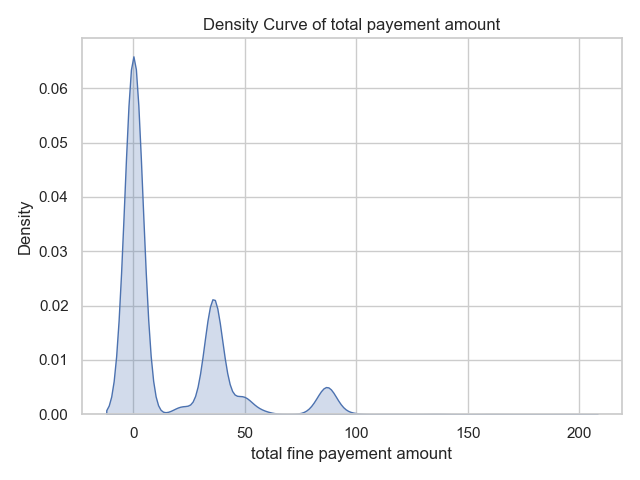

Data behind this chart, as committed beside it:
case_id, value, timestamp, activity, source_log
A1, 0.0, 2006-07-23 22:00:00+00:00, Create Fine, example_logs\Road_Traffic_Fine_Managemen…
A1, , 2006-12-04 23:00:00+00:00, Send Fine, example_logs\Road_Traffic_Fine_Managemen…
A100, 0.0, 2006-08-01 22:00:00+00:00, Create Fine, example_logs\Road_Traffic_Fine_Managemen…
A100, , 2006-12-11 23:00:00+00:00, Send Fine, example_logs\Road_Traffic_Fine_Managemen…
A100, , 2007-01-14 23:00:00+00:00, Insert Fine Notification, example_logs\Road_Traffic_Fine_Managemen…
A100, , 2007-03-15 23:00:00+00:00, Add penalty, example_logs\Road_Traffic_Fine_Managemen…
A100, , 2009-03-29 22:00:00+00:00, Send for Credit Collection, example_logs\Road_Traffic_Fine_Managemen…
A10000, 0.0, 2007-03-08 23:00:00+00:00, Create Fine, example_logs\Road_Traffic_Fine_Managemen…
A10000, , 2007-07-16 22:00:00+00:00, Send Fine, example_logs\Road_Traffic_Fine_Managemen…
A10000, , 2007-08-01 22:00:00+00:00, Insert Fine Notification, example_logs\Road_Traffic_Fine_Managemen…
A10000, , 2007-09-30 22:00:00+00:00, Add penalty, example_logs\Road_Traffic_Fine_Managemen…
A10000, 87.0, 2008-09-08 22:00:00+00:00, Payment, example_logs\Road_Traffic_Fine_Managemen…
A10001, 0.0, 2007-03-18 23:00:00+00:00, Create Fine, example_logs\Road_Traffic_Fine_Managemen…
A10001, , 2007-07-16 22:00:00+00:00, Send Fine, example_logs\Road_Traffic_Fine_Managemen…
A10001, , 2007-07-24 22:00:00+00:00, Insert Fine Notification, example_logs\Road_Traffic_Fine_Managemen…
A10001, , 2007-08-01 22:00:00+00:00, Insert Date Appeal to Prefecture, example_logs\Road_Traffic_Fine_Managemen…
A10001, , 2007-09-22 22:00:00+00:00, Add penalty, example_logs\Road_Traffic_Fine_Managemen…
A10001, , 2007-09-23 22:00:00+00:00, Send Appeal to Prefecture, example_logs\Road_Traffic_Fine_Managemen…
A10004, 0.0, 2007-03-19 23:00:00+00:00, Create Fine, example_logs\Road_Traffic_Fine_Managemen…
A10004, , 2007-07-16 22:00:00+00:00, Send Fine, example_logs\Road_Traffic_Fine_Managemen…
A10004, , 2007-07-23 22:00:00+00:00, Insert Fine Notification, example_logs\Road_Traffic_Fine_Managemen…
A10004, , 2007-09-21 22:00:00+00:00, Add penalty, example_logs\Road_Traffic_Fine_Managemen…
A10004, , 2009-03-29 22:00:00+00:00, Send for Credit Collection, example_logs\Road_Traffic_Fine_Managemen…
A10005, 0.0, 2007-03-19 23:00:00+00:00, Create Fine, example_logs\Road_Traffic_Fine_Managemen…
A10005, 36.0, 2007-03-20 23:00:00+00:00, Payment, example_logs\Road_Traffic_Fine_Managemen…
A10007, 0.0, 2007-03-19 23:00:00+00:00, Create Fine, example_logs\Road_Traffic_Fine_Managemen…
A10007, 36.0, 2007-03-22 23:00:00+00:00, Payment, example_logs\Road_Traffic_Fine_Managemen…
A10008, 0.0, 2007-03-19 23:00:00+00:00, Create Fine, example_logs\Road_Traffic_Fine_Managemen…
A10008, , 2007-07-16 22:00:00+00:00, Send Fine, example_logs\Road_Traffic_Fine_Managemen…
A10008, , 2007-08-01 22:00:00+00:00, Insert Fine Notification, example_logs\Road_Traffic_Fine_Managemen…
A10008, , 2007-09-30 22:00:00+00:00, Add penalty, example_logs\Road_Traffic_Fine_Managemen…
A10008, , 2009-03-29 22:00:00+00:00, Send for Credit Collection, example_logs\Road_Traffic_Fine_Managemen…
A10009, 0.0, 2007-03-19 23:00:00+00:00, Create Fine, example_logs\Road_Traffic_Fine_Managemen…
A10009, , 2007-07-16 22:00:00+00:00, Send Fine, example_logs\Road_Traffic_Fine_Managemen…
A10009, , 2007-07-22 22:00:00+00:00, Insert Fine Notification, example_logs\Road_Traffic_Fine_Managemen…
A10009, , 2007-09-20 22:00:00+00:00, Add penalty, example_logs\Road_Traffic_Fine_Managemen…
A10009, 35.0, 2007-09-30 22:00:00+00:00, Payment, example_logs\Road_Traffic_Fine_Managemen…
A10009, 57.0, 2007-10-30 23:00:00+00:00, Payment, example_logs\Road_Traffic_Fine_Managemen…
A1001, 0.0, 2006-08-01 22:00:00+00:00, Create Fine, example_logs\Road_Traffic_Fine_Managemen…
A1001, , 2006-12-11 23:00:00+00:00, Send Fine, example_logs\Road_Traffic_Fine_Managemen…
A1001, , 2006-12-30 23:00:00+00:00, Insert Fine Notification, example_logs\Road_Traffic_Fine_Managemen…
A1001, , 2007-02-28 23:00:00+00:00, Add penalty, example_logs\Road_Traffic_Fine_Managemen…
A1001, , 2009-03-29 22:00:00+00:00, Send for Credit Collection, example_logs\Road_Traffic_Fine_Managemen…
A10010, 0.0, 2007-03-19 23:00:00+00:00, Create Fine, example_logs\Road_Traffic_Fine_Managemen…
A10010, , 2007-07-16 22:00:00+00:00, Send Fine, example_logs\Road_Traffic_Fine_Managemen…
A10010, , 2007-07-22 22:00:00+00:00, Insert Fine Notification, example_logs\Road_Traffic_Fine_Managemen…
A10010, , 2007-09-20 22:00:00+00:00, Add penalty, example_logs\Road_Traffic_Fine_Managemen…
A10010, , 2009-03-29 22:00:00+00:00, Send for Credit Collection, example_logs\Road_Traffic_Fine_Managemen…
A10011, 0.0, 2007-03-20 23:00:00+00:00, Create Fine, example_logs\Road_Traffic_Fine_Managemen…
A10011, , 2007-09-28 22:00:00+00:00, Send Fine, example_logs\Road_Traffic_Fine_Managemen…
A10011, , 2007-10-11 22:00:00+00:00, Insert Fine Notification, example_logs\Road_Traffic_Fine_Managemen…
A10011, , 2007-12-10 23:00:00+00:00, Add penalty, example_logs\Road_Traffic_Fine_Managemen…
A10011, , 2009-03-29 22:00:00+00:00, Send for Credit Collection, example_logs\Road_Traffic_Fine_Managemen…
A10012, 0.0, 2007-03-20 23:00:00+00:00, Create Fine, example_logs\Road_Traffic_Fine_Managemen…
A10012, , 2007-08-01 22:00:00+00:00, Send Fine, example_logs\Road_Traffic_Fine_Managemen…
A10015, 0.0, 2007-03-20 23:00:00+00:00, Create Fine, example_logs\Road_Traffic_Fine_Managemen…
A10015, , 2007-08-01 22:00:00+00:00, Send Fine, example_logs\Road_Traffic_Fine_Managemen…
A10015, , 2007-08-18 22:00:00+00:00, Insert Fine Notification, example_logs\Road_Traffic_Fine_Managemen…
A10015, , 2007-10-17 22:00:00+00:00, Add penalty, example_logs\Road_Traffic_Fine_Managemen…
A10015, , 2009-03-29 22:00:00+00:00, Send for Credit Collection, example_logs\Road_Traffic_Fine_Managemen…
... 19,940 more rows
